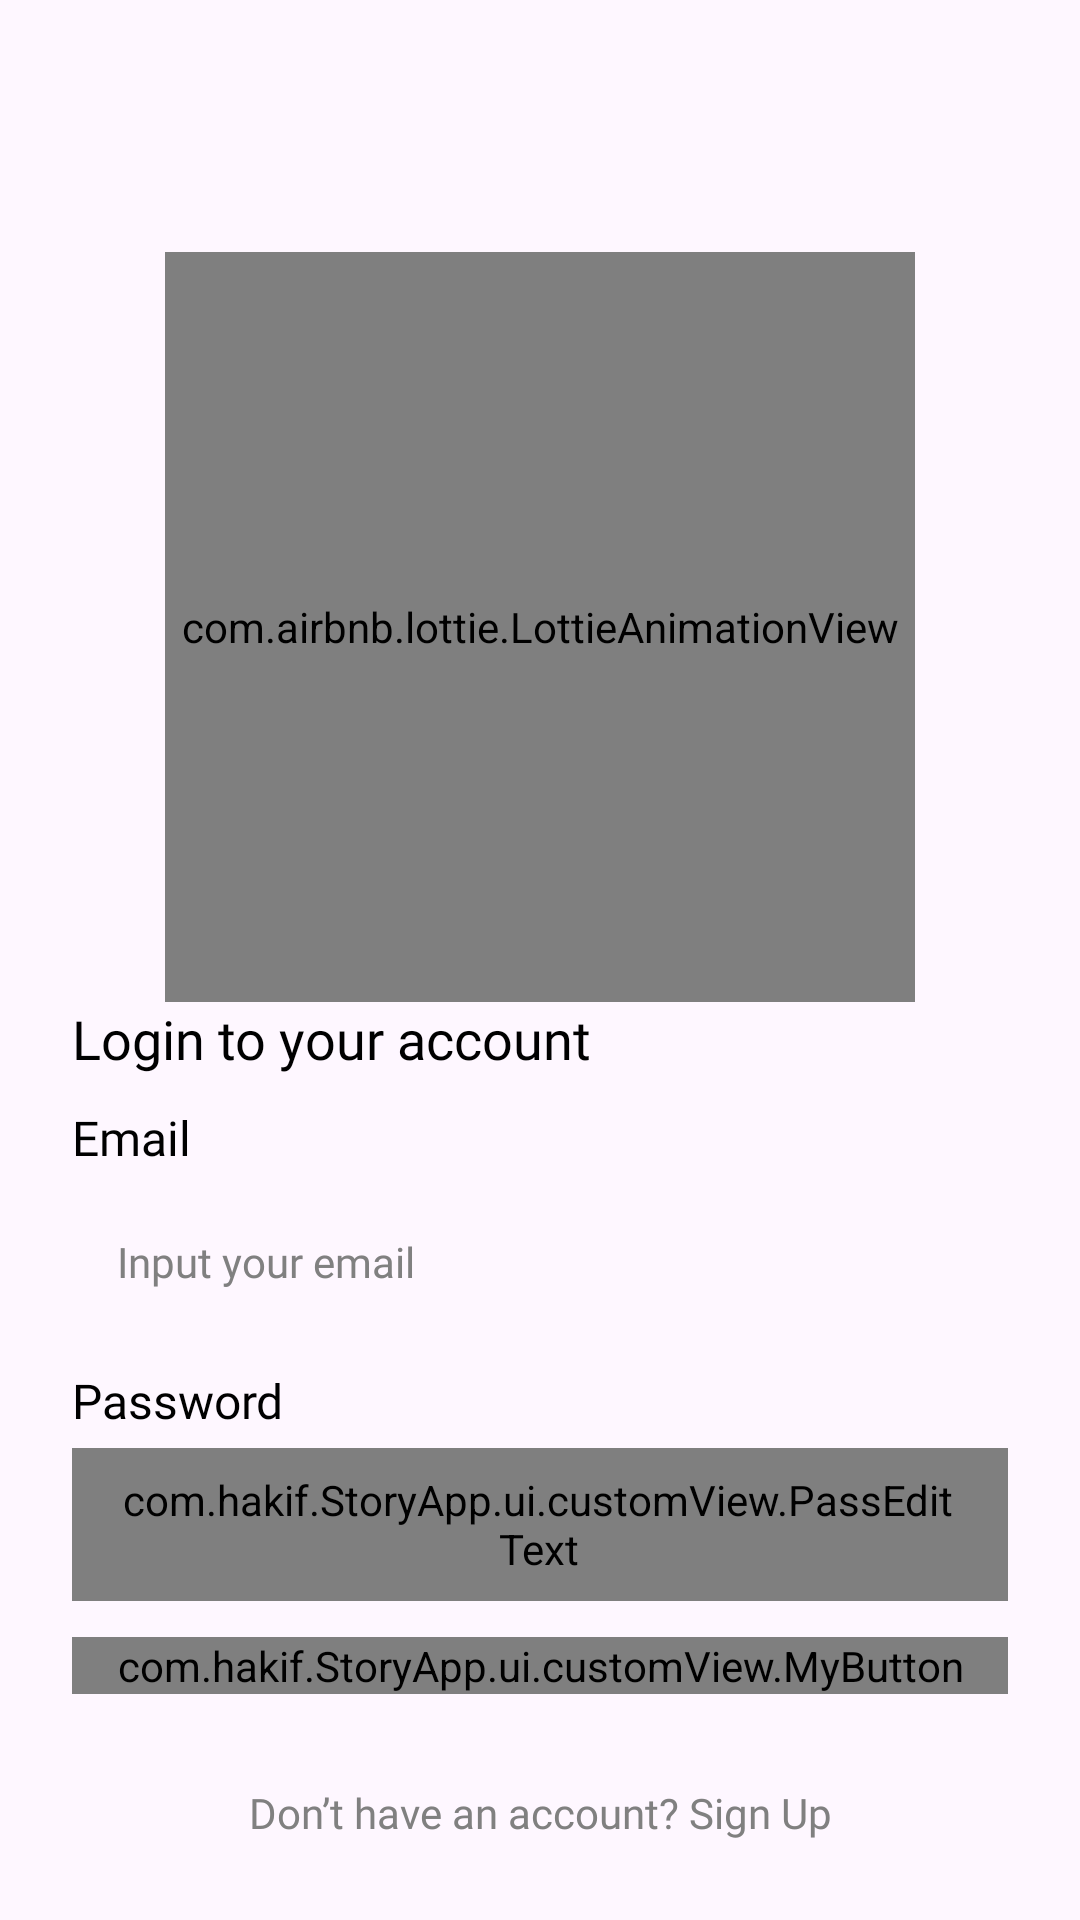

Reconstruct the res/layout file that produces this screen, plus the resources it refers to.
<!-- AndroidManifest.xml: application theme Theme.TugasSubmissionPertamaStoryApp -->
<!-- res/layout/activity_sign_in.xml -->
<?xml version="1.0" encoding="utf-8"?>
<androidx.constraintlayout.widget.ConstraintLayout xmlns:android="http://schemas.android.com/apk/res/android"
    xmlns:app="http://schemas.android.com/apk/res-auto"
    xmlns:tools="http://schemas.android.com/tools"
    android:id="@+id/main"
    android:layout_width="match_parent"
    android:layout_height="match_parent"
    android:padding="24dp"
    tools:context=".ui.auth.signIn.SignInActivity">

    <ProgressBar
        android:id="@+id/progressBar"
        style="?android:attr/progressBarStyleLarge"
        android:layout_width="wrap_content"
        android:layout_height="wrap_content"
        android:layout_gravity="center"
        android:visibility="gone"
        app:layout_constraintTop_toTopOf="parent"
        app:layout_constraintBottom_toBottomOf="parent"
        app:layout_constraintStart_toStartOf="parent"
        app:layout_constraintEnd_toEndOf="parent"
    />

    <com.airbnb.lottie.LottieAnimationView
        android:id="@+id/imageView"
        android:layout_width="250dp"
        android:layout_height="250dp"
        android:layout_marginTop="60dp"
        app:layout_constraintEnd_toEndOf="parent"
        app:lottie_fileName="sign_in_anim.json"
        app:lottie_autoPlay="true"
        app:lottie_loop="true"
        app:layout_constraintStart_toStartOf="parent"
        app:layout_constraintTop_toTopOf="parent"
    />

    <LinearLayout
        android:id="@+id/linearLayout"
        android:layout_width="match_parent"
        android:layout_height="wrap_content"
        android:gravity="center"
        android:orientation="vertical"
        app:layout_constraintEnd_toEndOf="parent"
        app:layout_constraintStart_toStartOf="parent"
        app:layout_constraintTop_toBottomOf="@+id/imageView" >

        <TextView
            android:layout_width="match_parent"
            android:layout_height="wrap_content"
            android:text="@string/login_to_your_account"
            android:fontFamily="@font/poppins_medium"
            android:textColor="@color/black"
            android:textSize="18sp" />

        <TextView
            android:layout_width="match_parent"
            android:layout_height="wrap_content"
            android:fontFamily="@font/poppins"
            android:layout_marginTop="10dp"
            android:text="@string/email"
            android:textColor="@color/black"
            android:textSize="16sp" />

        <EditText
            android:id="@+id/edt_email"
            android:layout_width="match_parent"
            android:layout_height="51dp"
            android:background="@drawable/edit_text_border"
            android:hint="@string/input_your_email"
            android:textColorHint="@color/gray"
            android:fontFamily="@font/poppins"
            android:layout_marginTop="5dp"
            android:paddingStart="15dp"
            android:paddingEnd="16dp"
            android:autofillHints="username"
            android:textSize="14sp"
            android:inputType="textEmailAddress" />

        <TextView
            android:layout_width="match_parent"
            android:layout_height="wrap_content"
            android:layout_marginTop="10dp"
            android:fontFamily="@font/poppins"
            android:text="@string/password"
            android:textColor="@color/black"
            android:textSize="16sp" />

        <com.hakif.StoryApp.ui.customView.PassEditText
            android:id="@+id/edt_password"
            android:layout_width="match_parent"
            android:layout_height="51dp"
            android:background="@drawable/edit_text_border"
            android:fontFamily="@font/poppins"
            android:hint="@string/input_your_password"
            android:textColorHint="@color/gray"
            android:layout_marginTop="5dp"
            android:paddingStart="15dp"
            android:paddingEnd="16dp"
            android:autofillHints="password"
            android:textSize="14sp"
            android:inputType="textPassword" />

        <com.hakif.StoryApp.ui.customView.MyButton
            android:id="@+id/btn_signIn"
            android:layout_width="match_parent"
            android:layout_height="wrap_content"
            android:layout_marginTop="12dp"
            android:fontFamily="@font/poppins"
            android:text="@string/sign_in"
            android:textColor="@color/white"
        />

        <TextView
            android:id="@+id/tvSignUp"
            android:layout_width="match_parent"
            android:layout_height="wrap_content"
            android:clickable="true"
            android:focusable="true"
            android:fontFamily="@font/poppins"
            android:gravity="center"
            android:layout_marginTop="30dp"
            android:text="@string/don_t_have_an_account_sign_up"
            android:textColor="@color/gray"
            android:textSize="14sp"
            app:layout_constraintEnd_toEndOf="parent"
            app:layout_constraintStart_toStartOf="parent"
            app:layout_constraintTop_toBottomOf="@+id/btn_login_with_google" />

    </LinearLayout>


</androidx.constraintlayout.widget.ConstraintLayout>
<!-- resources referenced by this layout -->
<resources>
  <color name="black">#FF000000</color>
  <color name="gray">#FF808080</color>
  <color name="white">#FFFFFFFF</color>
  <string name="don_t_have_an_account_sign_up">Don’t have an account? Sign Up</string>
  <string name="email">Email</string>
  <string name="input_your_email">Input your email</string>
  <string name="input_your_password">Input your password</string>
  <string name="login_to_your_account">Login to your account</string>
  <string name="password">Password</string>
  <string name="sign_in">Sign In</string>
  <style name="Theme.TugasSubmissionPertamaStoryApp" parent="Base.Theme.TugasSubmissionPertamaStoryApp" />
  <style name="Base.Theme.TugasSubmissionPertamaStoryApp" parent="Theme.Material3.DayNight.NoActionBar">
          <item name="colorPrimary">@color/blue</item>
          <item name="colorPrimaryVariant">@color/blue_200</item>
          <item name="colorOnPrimary">@color/white</item>
      </style>
  <color name="blue">#FF6091F0</color>
  <color name="blue_200">#FFAAC2F1</color>
</resources>
